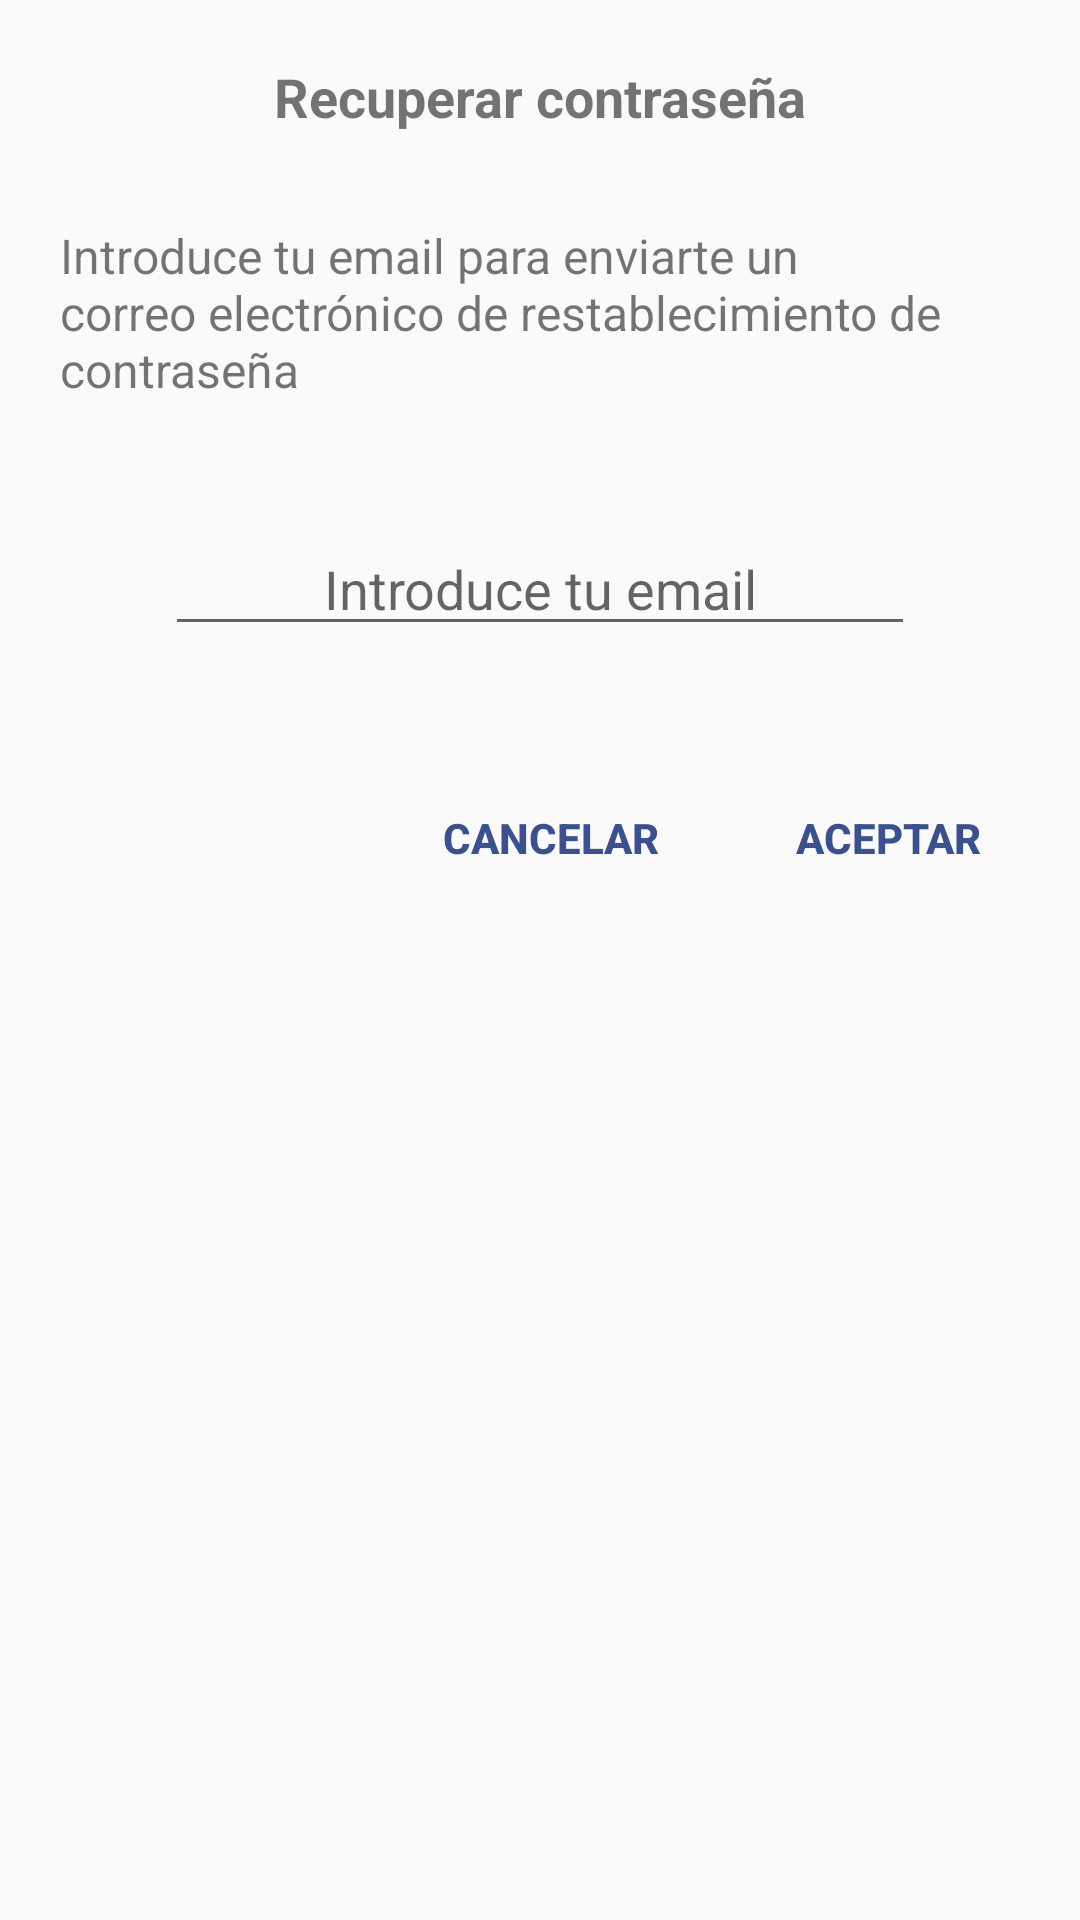

Here is an Android app screen rendered from its layout file. Give the layout XML and the strings, colors and styles it references.
<!-- AndroidManifest.xml: application theme AppTheme -->
<!-- res/layout/forgot_password_dialog.xml -->
<?xml version="1.0" encoding="utf-8"?>
<LinearLayout
    xmlns:android="http://schemas.android.com/apk/res/android"
    android:orientation="vertical"
    android:layout_width="match_parent"
    android:layout_height="match_parent">

    <TextView
        android:layout_width="match_parent"
        android:layout_height="wrap_content"
        android:text="@string/forgot_title"
        android:textSize="18sp"
        android:textAlignment="center"
        android:textStyle="bold"
        android:layout_marginTop="20dp"/>

    <TextView
        android:layout_width="match_parent"
        android:layout_height="wrap_content"
        android:text="@string/forgot_description"
        android:textSize="16sp"
        android:layout_marginTop="30dp"
        android:layout_marginStart="20dp"
        android:layout_marginEnd="20dp"/>

    <EditText
        android:layout_width="250dp"
        android:layout_height="wrap_content"
        android:id="@+id/email"
        android:hint="@string/email"
        android:layout_marginTop="40dp"
        android:gravity="center"
        android:layout_gravity="center_horizontal"/>

    <LinearLayout
        android:layout_width="match_parent"
        android:layout_height="wrap_content"
        android:orientation="horizontal"
        android:gravity="end"
        android:layout_marginTop="40dp"
        android:layout_marginEnd="20dp"
        android:layout_marginStart="20dp">
        <Button
            android:layout_width="wrap_content"
            android:layout_height="wrap_content"
            android:id="@+id/cancel_button"
            android:text="@string/cancel_button"
            android:textColor="@color/colorPrimaryDark"
            android:textStyle="bold"
            style="@style/Base.Widget.AppCompat.Button.Borderless"/>
        <Button
            android:layout_width="wrap_content"
            android:layout_height="wrap_content"
            android:id="@+id/accept_button"
            android:text="@string/accept_button"
            android:textColor="@color/colorPrimaryDark"
            android:textStyle="bold"
            style="@style/Base.Widget.AppCompat.Button.Borderless"
            android:layout_marginStart="20dp"/>
    </LinearLayout>
</LinearLayout>
<!-- resources referenced by this layout -->
<resources>
  <color name="colorPrimaryDark">#3b5091</color>
  <string name="accept_button">Aceptar</string>
  <string name="cancel_button">Cancelar</string>
  <string name="email">Introduce tu email</string>
  <string name="forgot_description">Introduce tu email para enviarte un correo electrónico de restablecimiento de contraseña</string>
  <string name="forgot_title">Recuperar contraseña</string>
  <style name="AppTheme" parent="Theme.AppCompat.Light.DarkActionBar">
          
          <item name="colorPrimary">@color/colorPrimary</item>
          <item name="colorPrimaryDark">@color/colorPrimaryDark</item>
          <item name="colorAccent">@color/colorAccent</item>
      </style>
  <color name="colorPrimary">#2cc3f0</color>
  <color name="colorAccent">#602e5f</color>
</resources>
